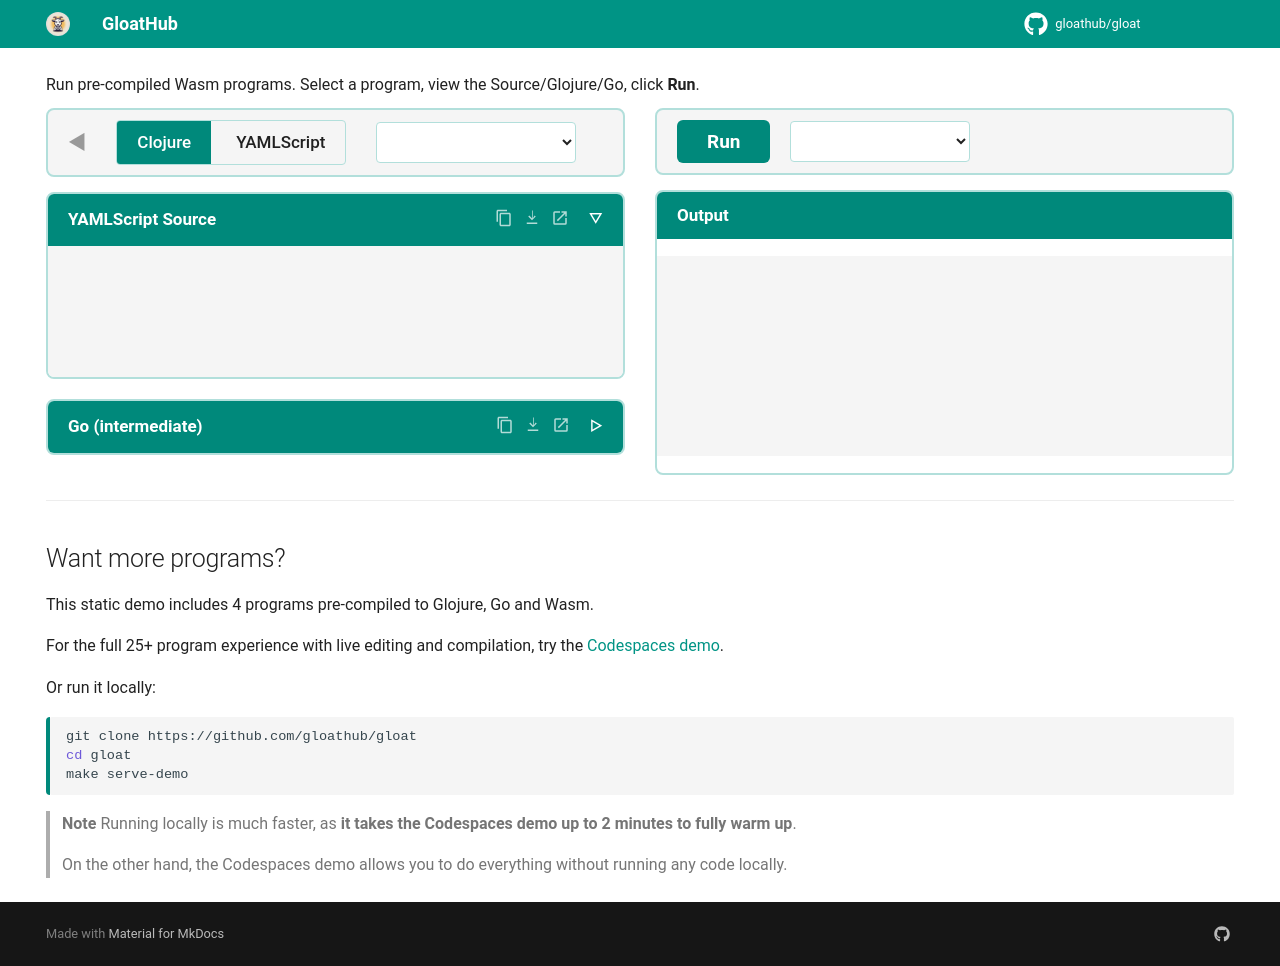

repository: gloathub/gloat · page: demo/index.html · generator: mkdocs

---
title: Gloat Web Assembly Demo
hide:
- navigation
- toc
---

<link rel="stylesheet"
  href="https://cdnjs.cloudflare.com/ajax/libs/highlight.js/11.9.0/styles/github.min.css"
  media="(prefers-color-scheme: light)">
<link rel="stylesheet"
  href="https://cdnjs.cloudflare.com/ajax/libs/highlight.js/11.9.0/styles/github-dark.min.css"
  media="(prefers-color-scheme: dark)">
<script src="https://cdnjs.cloudflare.com/ajax/libs/highlight.js/11.9.0/highlight.min.js"></script>
<script src="https://cdnjs.cloudflare.com/ajax/libs/highlight.js/11.9.0/languages/yaml.min.js"></script>
<script src="https://cdnjs.cloudflare.com/ajax/libs/highlight.js/11.9.0/languages/clojure.min.js"></script>
<script src="https://cdnjs.cloudflare.com/ajax/libs/highlight.js/11.9.0/languages/go.min.js"></script>
<script src="../demo-assets/wasm_exec.js"></script>
<script src="../javascripts/demo.js"></script>

<p id="demo-intro">Run pre-compiled Wasm programs.
Select a program, view the Source/Glojure/Go, click <strong>Run</strong>.</p>

<div class="demo-layout">

<!-- Left column: selector + source + intermediates -->
<div class="demo-left">

<div class="demo-selector demo-selector-left">
  <a href=".." class="demo-home-link" title="Home">&#x25C0;</a>
  <div class="demo-lang-toggle">
    <input type="radio" name="demo-lang" id="lang-clj"
           value="clojure" checked>
    <label for="lang-clj">Clojure</label>
    <input type="radio" name="demo-lang" id="lang-ys"
           value="yamlscript">
    <label for="lang-ys">YAMLScript</label>
  </div>
  <select id="demo-program"></select>
</div>

<!-- Source code panel -->
<div class="demo-code-panel demo-collapsible" id="demo-source">
  <div class="demo-panel-header" onclick="demoAccordion(this)">
    <span class="demo-source-title">YAMLScript Source</span>
    <span><button class="demo-raw-link demo-view-btn" onclick="demoCopy(this)" title="Copy"><svg xmlns="http://www.w3.org/2000/svg" width="18" height="18" viewBox="0 0 24 24" fill="currentColor"><path d="M16 1H4c-1.1 0-2 .9-2 2v14h2V3h12V1zm3 4H8c-1.1 0-2 .9-2 2v14c0 1.1.9 2 2 2h11c1.1 0 2-.9 2-2V7c0-1.1-.9-2-2-2zm0 16H8V7h11v14z"/></svg></button><a id="demo-source-link" class="demo-raw-link" href="#" download onclick="event.stopPropagation()" title="Download"><svg xmlns="http://www.w3.org/2000/svg" width="18" height="18" viewBox="0 0 24 24" fill="currentColor"><path d="M5 20h14v-2H5v2zm7-18v10.17l-3.59-3.58L7 10l5 5 5-5-1.41-1.41L13 12.17V2h-2z"/></svg></a><button class="demo-raw-link demo-view-btn" onclick="demoViewCode(event, 'demo-source')" title="Open in new tab"><svg xmlns="http://www.w3.org/2000/svg" width="18" height="18" viewBox="0 0 24 24" fill="currentColor"><path d="M19 19H5V5h7V3H5a2 2 0 00-2 2v14a2 2 0 002 2h14a2 2 0 002-2v-7h-2v7zM14 3v2h3.59l-9.83 9.83 1.41 1.41L19 6.41V10h2V3h-7z"/></svg></button><span class="demo-toggle-icon"></span></span>
  </div>
  <div class="demo-pre-wrap">
    <pre><code></code></pre>
  </div>
</div>

<!-- Go intermediate -->
<div class="demo-code-panel demo-collapsible demo-collapsed" id="demo-go">
  <div class="demo-panel-header" onclick="demoAccordion(this)">
    <span>Go (intermediate)</span>
    <span><button class="demo-raw-link demo-view-btn" onclick="demoCopy(this)" title="Copy"><svg xmlns="http://www.w3.org/2000/svg" width="18" height="18" viewBox="0 0 24 24" fill="currentColor"><path d="M16 1H4c-1.1 0-2 .9-2 2v14h2V3h12V1zm3 4H8c-1.1 0-2 .9-2 2v14c0 1.1.9 2 2 2h11c1.1 0 2-.9 2-2V7c0-1.1-.9-2-2-2zm0 16H8V7h11v14z"/></svg></button><a id="demo-go-link" class="demo-raw-link" href="#" download onclick="event.stopPropagation()" title="Download"><svg xmlns="http://www.w3.org/2000/svg" width="18" height="18" viewBox="0 0 24 24" fill="currentColor"><path d="M5 20h14v-2H5v2zm7-18v10.17l-3.59-3.58L7 10l5 5 5-5-1.41-1.41L13 12.17V2h-2z"/></svg></a><button class="demo-raw-link demo-view-btn" onclick="demoViewCode(event, 'demo-go')" title="Open in new tab"><svg xmlns="http://www.w3.org/2000/svg" width="18" height="18" viewBox="0 0 24 24" fill="currentColor"><path d="M19 19H5V5h7V3H5a2 2 0 00-2 2v14a2 2 0 002 2h14a2 2 0 002-2v-7h-2v7zM14 3v2h3.59l-9.83 9.83 1.41 1.41L19 6.41V10h2V3h-7z"/></svg></button><span class="demo-toggle-icon"></span></span>
  </div>
  <div class="demo-pre-wrap">
    <pre><code></code></pre>
  </div>
</div>

</div>

<!-- Right column: controls + output -->
<div class="demo-right">

<div class="demo-selector demo-selector-right">
  <button id="demo-run" class="demo-run-btn">Run</button>
  <select id="demo-args"></select>
</div>

<div id="demo-loading" class="demo-loading"></div>

<div class="demo-output-panel" id="demo-output">
  <div class="demo-panel-header">
    <span onclick="demoResetCheck(event)">Output</span>
    <span class="demo-output-scroll-btns" id="demo-output-scroll-btns" style="display:none">
      <button class="demo-raw-link demo-view-btn demo-scroll-btn" onclick="demoScrollOutput('top')" title="Scroll to top">&#x25B3;</button>
      <button class="demo-raw-link demo-view-btn demo-scroll-btn" onclick="demoScrollOutput('bottom')" title="Scroll to bottom">&#x25BD;</button>
    </span>
  </div>
  <pre class="demo-output-text"></pre>
</div>

</div>

</div>

<div class="demo-footer" markdown="1">

---

## Want more programs?

This static demo includes 4 programs pre-compiled to Glojure, Go and Wasm.

For the full 25+ program experience with live editing and compilation, try the
[Codespaces demo](https://codespaces.new/gloathub/gloat?quickstart=1).

Or run it locally:

```bash
git clone https://github.com/gloathub/gloat
cd gloat
make serve-demo
```

> **Note** Running locally is much faster, as **it takes the Codespaces demo up
> to 2 minutes to fully warm up**.
>
> On the other hand, the Codespaces demo allows you to do everything without
> running any code locally.

</div>
